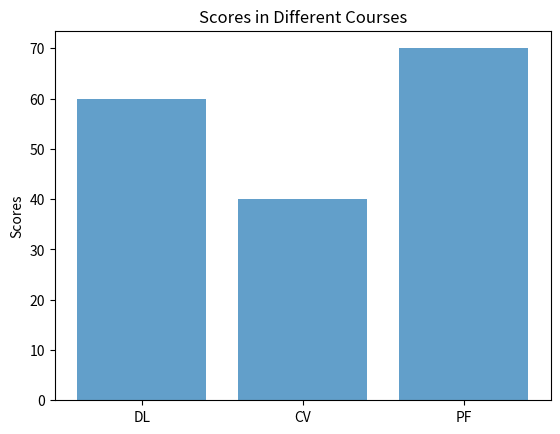

Reproduce this figure in Python.
import matplotlib.pyplot as plt

# Data
courses = ['PF', 'DL', 'CV']
y_pos = [2, 0, 1]
scores = [70, 60, 40]

# Create bar graph
plt.bar(y_pos, scores, align='center', alpha=0.7)
plt.xticks(y_pos, courses)
plt.ylabel('Scores')
plt.title('Scores in Different Courses')
plt.show()
